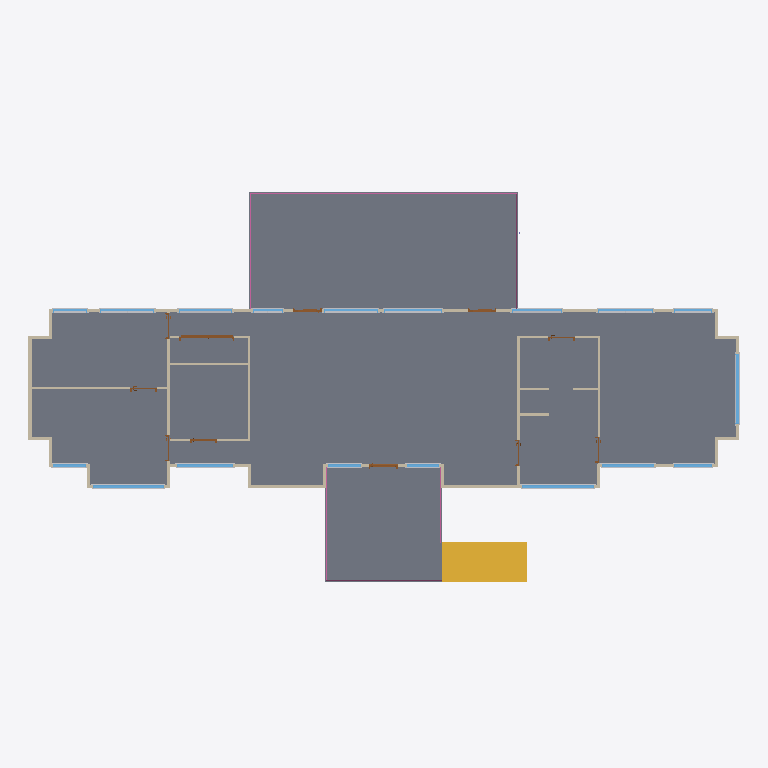
Plan cut of the same IFC building model at storey 'First Floor' (level 2.60 m, cut at 4.00 m), seen from above with north up, elements coloured by IFC class: 36 other elements (light grey), 34 walls (beige), 18 windows (light blue), 11 doors (brown), 3 slabs (grey), 3 railings (pink), 1 stair (yellow). Cut surfaces are drawn darker.
Extent 27.3 m × 15.2 m × 7.6 m (x, y, z). Storeys (2): Sub Floor at 0.00 m; First Floor at 2.60 m. Elements (215): 87 IfcBuildingElementProxy, 38 IfcWallStandardCase, 28 IfcSlab, 22 IfcColumn, 18 IfcWindow, 11 IfcDoor, 7 IfcRoof, 3 IfcRailing, 1 IfcStair.

HEADER;
FILE_DESCRIPTION(('ViewDefinition [CoordinationView_V2.0]','RevitIdentifiers [ContentGUID: e11530ff-2cb1-47c2-a698-cca7cf1623a7, VersionGUID: 4ffd41eb-6468-4152-be9b-e455c1e30729, NumberOfSaves: 5]','CoordinateReference [CoordinateBase: Shared Coordinates, ProjectSite: Default Site]','ExchangeRequirement [Architecture]'),'2;1');
FILE_NAME('Platypus House.ifc','2026-11-17T16:50:17+10:00',(''),(''),'ODA SDAI 25.12','Autodesk - Revit 27.2.0.39 (ENU) - 27.2.0.39','');
FILE_SCHEMA(('IFC2X3'));
ENDSEC;
DATA;
#18=IFCPROJECT('3X5J3$BB57mgQOpASmwTnN',#6,'Project Number',$,$,'Project Name','Project Status',(#13),#83018);
#32=IFCSITE('3X5J3$BB57mgQOpASmwTnL',#6,'Default',$,$,#31,$,$,.ELEMENT.,(42,21,31,401672),(-71,-3,-24,-345703),0.0,$,$);
#22=IFCBUILDING('3X5J3$BB57mgQOpASmwTnM',#6,'Building Name',$,$,#21,$,'Building Name',.ELEMENT.,$,$,#19);
#25=IFCBUILDINGSTOREY('2JF4e6axWHqu3u0C1FZlmi',#6,'Sub Floor',$,$,#24,$,'Sub Floor',.ELEMENT.,0.0);
#29=IFCBUILDINGSTOREY('1ZGO8hrFCHqw0v0026FpFv',#6,'First Floor',$,$,#28,$,'First Floor',.ELEMENT.,2600.0);
#1697=IFCSLAB('0njXKMY2z6rOkkvPX6yMQG',#6,'Floor:Platypus - 300 mm Suspended Timber Floor:1674837',$,$,#1660,#1696,'1674837',.FLOOR.);
#1729=IFCSLAB('0njXKMY2z6rOkkvPX6yMQr',#6,'Floor:Platypus - 300 mm Deck Assembly:1674864',$,$,#1719,#1728,'1674864',.FLOOR.);
#1771=IFCSLAB('0njXKMY2z6rOkkvPX6yMQo',#6,'Floor:Platypus - 300 mm Deck Assembly:1674871',$,$,#1754,#1770,'1674871',.FLOOR.);
#34129=IFCSTAIR('0njXKMY2z6rOkkvPX6yNgA',#6,'Assembled Stair:Stair:1675855',$,$,#34128,$,'1675855',.STRAIGHT_RUN_STAIR.);
#2352=IFCWALLSTANDARDCASE('0njXKMY2z6rOkkvPX6yMO8',#6,'Basic Wall:Platypus - 120 mm Steel Clad Timber Wall:1674957',$,$,#2340,#2344,'1674957');
#80624=IFCRAILING('0njXKMY2z6rOkkvPX6yNkG',#6,'Railing:Platypus - 1000 mm Deck Guard:1676117',$,$,#77600,#80623,'1676117',.NOTDEFINED.);
#1868=IFCWALLSTANDARDCASE('0njXKMY2z6rOkkvPX6yMPz',#6,'Basic Wall:Platypus - 120 mm Steel Clad Timber Wall:1674936',$,$,#1856,#1860,'1674936');
#2550=IFCWALLSTANDARDCASE('0njXKMY2z6rOkkvPX6yMOH',#6,'Basic Wall:Platypus - 90 mm Internal Partition:1674964',$,$,#2538,#2542,'1674964');
#2376=IFCWALLSTANDARDCASE('0njXKMY2z6rOkkvPX6yMOB',#6,'Basic Wall:Platypus - 90 mm Internal Partition:1674958',$,$,#2363,#2367,'1674958');
#2168=IFCWALLSTANDARDCASE('0njXKMY2z6rOkkvPX6yMO0',#6,'Basic Wall:Platypus - 120 mm Steel Clad Timber Wall:1674949',$,$,#2156,#2160,'1674949');
#81969=IFCRAILING('0njXKMY2z6rOkkvPX6yNkX',#6,'Railing:Platypus - 1000 mm Deck Guard:1676132',$,$,#80633,#81968,'1676132',.NOTDEFINED.);
#2075=IFCWALLSTANDARDCASE('0njXKMY2z6rOkkvPX6yMO4',#6,'Basic Wall:Platypus - 120 mm Steel Clad Timber Wall:1674945',$,$,#2063,#2067,'1674945');
#2415=IFCWALLSTANDARDCASE('0njXKMY2z6rOkkvPX6yMOA',#6,'Basic Wall:Platypus - 90 mm Internal Partition:1674959',$,$,#2403,#2407,'1674959');
#40004=IFCWINDOW('0njXKMY2z6rOkkvPX6yNop',#6,'M_Window-Fixed:Platypus Glazing 2750 x 1340:1676406',$,$,#82681,#40000,'1676406',1340.000000000005,2749.9999999999964);
#38774=IFCWINDOW('0njXKMY2z6rOkkvPX6yNo0',#6,'M_Window-Fixed:Platypus Glazing 2700 x 1400:1676357',$,$,#82606,#38770,'1676357',1400.0000000000034,2700.0);
#37986=IFCWINDOW('0njXKMY2z6rOkkvPX6yNpY',#6,'M_Window-Fixed:Platypus Glazing 2700 x 1900:1676327',$,$,#82726,#37982,'1676327',1900.000000000005,2700.0);
#2496=IFCWALLSTANDARDCASE('0njXKMY2z6rOkkvPX6yMON',#6,'Basic Wall:Platypus - 90 mm Internal Partition:1674962',$,$,#2484,#2488,'1674962');
#2577=IFCWALLSTANDARDCASE('0njXKMY2z6rOkkvPX6yMOG',#6,'Basic Wall:Platypus - 90 mm Internal Partition:1674965',$,$,#2565,#2569,'1674965');
#7992=IFCDOOR('0njXKMY2z6rOkkvPX6yNcH',#6,'M_Door-Passage-Double-Flush:Platypus D05 - 2000 x 2340:1675604',$,$,#82951,#7988,'1675604',2439.9999999999995,2100.0);
#39168=IFCWINDOW('0njXKMY2z6rOkkvPX6yNoH',#6,'M_Window-Fixed:Platypus Glazing 2150 x 1970:1676372',$,$,#82621,#39164,'1676372',1970.0000000000032,2149.9999999999986);
#2469=IFCWALLSTANDARDCASE('0njXKMY2z6rOkkvPX6yMOK',#6,'Basic Wall:Platypus - 90 mm Internal Partition:1674961',$,$,#2457,#2461,'1674961');
#40398=IFCWINDOW('0njXKMY2z6rOkkvPX6yNn0',#6,'M_Window-Fixed:Platypus Glazing 2020 x 2240:1676421',$,$,#82696,#40394,'1676421',2240.000000000004,2020.0);
#36410=IFCWINDOW('0njXKMY2z6rOkkvPX6yNik',#6,'M_Window-Fixed:Platypus Glazing 2220 x 2240:1676267',$,$,#82846,#36406,'1676267',2240.000000000004,2219.9999999999955);
#37198=IFCWINDOW('0njXKMY2z6rOkkvPX6yNpC',#6,'M_Window-Fixed:Platypus Glazing 2100 x 2240:1676297',$,$,#82876,#37194,'1676297',2240.000000000004,2099.999999999999);
#40546=IFCWINDOW('0njXKMY2z6rOkkvPX6yNnB',#6,'M_Window-Fixed:Platypus Glazing 1450 x 2240:1676430',$,$,#82711,#40542,'1676430',2240.000000000004,1449.9999999999995);
#35180=IFCWINDOW('0njXKMY2z6rOkkvPX6yNj$',#6,'M_Window-Fixed:Platypus Glazing 2070 x 2240:1676218',$,$,#82786,#35176,'1676218',2240.000000000004,2069.9999999999986);
#36116=IFCWINDOW('0njXKMY2z6rOkkvPX6yNia',#6,'M_Window-Fixed:Platypus Glazing 2070 x 2240:1676257',$,$,#82831,#36112,'1676257',2240.000000000004,2069.9999999999995);
#36465=IFCBUILDINGELEMENTPROXY('0njXKMY2z6rOkkvPX6yNih',#6,'M_Muntin Pattern_2x2:M_Muntin Pattern_2x2:1676270',$,$,#36464,#36461,'1676270',$);
#35574=IFCWINDOW('0njXKMY2z6rOkkvPX6yNiC',#6,'M_Window-Fixed:Platypus Glazing 2050 x 1860:1676233',$,$,#82801,#35570,'1676233',1860.0000000000055,2049.999999999998);
#37253=IFCBUILDINGELEMENTPROXY('0njXKMY2z6rOkkvPX6yNp9',#6,'M_Muntin Pattern_2x2:M_Muntin Pattern_2x2:1676300',$,$,#37252,#37249,'1676300',$);
#35235=IFCBUILDINGELEMENTPROXY('0njXKMY2z6rOkkvPX6yNju',#6,'M_Muntin Pattern_2x2:M_Muntin Pattern_2x2:1676221',$,$,#35234,#35231,'1676221',$);
#36128=IFCBUILDINGELEMENTPROXY('0njXKMY2z6rOkkvPX6yNid',#6,'M_Muntin Pattern_2x2:M_Muntin Pattern_2x2:1676258',$,$,#36127,#36124,'1676258',$);
#36804=IFCWINDOW('0njXKMY2z6rOkkvPX6yNi$',#6,'M_Window-Fixed:Platypus Glazing 1910 x 1860:1676282',$,$,#82861,#36800,'1676282',1860.0000000000055,1909.9999999999968);
#2523=IFCWALLSTANDARDCASE('0njXKMY2z6rOkkvPX6yMOM',#6,'Basic Wall:Platypus - 90 mm Internal Partition:1674963',$,$,#2511,#2515,'1674963');
#2604=IFCWALLSTANDARDCASE('0njXKMY2z6rOkkvPX6yMOJ',#6,'Basic Wall:Platypus - 90 mm Internal Partition:1674966',$,$,#2592,#2596,'1674966');
#35629=IFCBUILDINGELEMENTPROXY('0njXKMY2z6rOkkvPX6yNi9',#6,'M_Muntin Pattern_2x2:M_Muntin Pattern_2x2:1676236',$,$,#35628,#35625,'1676236',$);
#38380=IFCWINDOW('0njXKMY2z6rOkkvPX6yNpp',#6,'M_Window-Fixed:Platypus Glazing 1280 x 2240:1676342',$,$,#82591,#38376,'1676342',2240.000000000004,1279.9999999999998);
#39562=IFCWINDOW('0njXKMY2z6rOkkvPX6yNoc',#6,'M_Window-Fixed:Platypus Glazing 1250 x 2240:1676387',$,$,#82651,#39558,'1676387',2240.000000000004,1249.9999999999984);
#36859=IFCBUILDINGELEMENTPROXY('0njXKMY2z6rOkkvPX6yNiu',#6,'M_Muntin Pattern_2x2:M_Muntin Pattern_2x2:1676285',$,$,#36858,#36855,'1676285',$);
#39710=IFCWINDOW('0njXKMY2z6rOkkvPX6yNof',#6,'M_Window-Fixed:Platypus Glazing 1250 x 2240:1676396',$,$,#82666,#39706,'1676396',2240.000000000004,1249.9999999999995);
#34122=IFCDOOR('0njXKMY2z6rOkkvPX6yNcV',#6,'M_Door-Exterior-Single-Two_Lite:Platypus Deck Glazed Door - 1000 x 2340:1675610',$,$,#82636,#34118,'1675610',2439.9999999999995,1099.999999999999);
#2283=IFCWALLSTANDARDCASE('0njXKMY2z6rOkkvPX6yMOF',#6,'Basic Wall:Platypus - 120 mm Steel Clad Timber Wall:1674954',$,$,#2271,#2275,'1674954');
#1799=IFCWALLSTANDARDCASE('0njXKMY2z6rOkkvPX6yMP5',#6,'Basic Wall:Platypus - 120 mm Steel Clad Timber Wall:1674880',$,$,#1782,#1787,'1674880');
#2685=IFCWALLSTANDARDCASE('0njXKMY2z6rOkkvPX6yMOS',#6,'Basic Wall:Platypus - 90 mm Internal Partition:1674969',$,$,#2673,#2677,'1674969');
#2214=IFCWALLSTANDARDCASE('0njXKMY2z6rOkkvPX6yMO2',#6,'Basic Wall:Platypus - 120 mm Steel Clad Timber Wall:1674951',$,$,#2202,#2206,'1674951');
#1914=IFCWALLSTANDARDCASE('0njXKMY2z6rOkkvPX6yMP$',#6,'Basic Wall:Platypus - 120 mm Steel Clad Timber Wall:1674938',$,$,#1902,#1906,'1674938');
#2237=IFCWALLSTANDARDCASE('0njXKMY2z6rOkkvPX6yMOD',#6,'Basic Wall:Platypus - 120 mm Steel Clad Timber Wall:1674952',$,$,#2225,#2229,'1674952');
#2329=IFCWALLSTANDARDCASE('0njXKMY2z6rOkkvPX6yMO9',#6,'Basic Wall:Platypus - 120 mm Steel Clad Timber Wall:1674956',$,$,#2317,#2321,'1674956');
#34099=IFCDOOR('0njXKMY2z6rOkkvPX6yNcT',#6,'M_Door-Exterior-Single-Two_Lite:Platypus Deck Glazed Door - 1000 x 2340:1675608',$,$,#82756,#34095,'1675608',2439.9999999999995,1100.0);
#37592=IFCWINDOW('0njXKMY2z6rOkkvPX6yNpT',#6,'M_Window-Fixed:Platypus Glazing 1450 x 2240:1676312',$,$,#82891,#37588,'1676312',2240.000000000004,1449.9999999999995);
#40111=IFCBUILDINGELEMENTPROXY('0njXKMY2z6rOkkvPX6yNo$',#6,'M_Trim-Window-Exterior-Flat:with Sill:1676410',$,$,#40110,#40104,'1676410',$);
#82033=IFCRAILING('0njXKMY2z6rOkkvPX6yNkt',#6,'Railing:Platypus - 1000 mm Deck Guard:1676146',$,$,#81976,#82032,'1676146',.NOTDEFINED.);
#2029=IFCWALLSTANDARDCASE('0njXKMY2z6rOkkvPX6yMPw',#6,'Basic Wall:Platypus - 120 mm Steel Clad Timber Wall:1674943',$,$,#2017,#2021,'1674943');
#34111=IFCDOOR('0njXKMY2z6rOkkvPX6yNcS',#6,'M_Door-Exterior-Single-Two_Lite:Platypus Deck Glazed Door - 1000 x 2340:1675609',$,$,#82741,#34107,'1675609',2439.9999999999995,1099.999999999999);
#38881=IFCBUILDINGELEMENTPROXY('0njXKMY2z6rOkkvPX6yNoC',#6,'M_Trim-Window-Exterior-Flat:with Sill:1676361',$,$,#38880,#38874,'1676361',$);
#40141=IFCBUILDINGELEMENTPROXY('0njXKMY2z6rOkkvPX6yNo_',#6,'M_Trim-Window-Interior-Flat:Picture Frame:1676411',$,$,#40140,#40137,'1676411',$);
#38123=IFCBUILDINGELEMENTPROXY('0njXKMY2z6rOkkvPX6yNpf',#6,'M_Trim-Window-Interior-Flat:Picture Frame:1676332',$,$,#38122,#38119,'1676332',$);
#38911=IFCBUILDINGELEMENTPROXY('0njXKMY2z6rOkkvPX6yNoF',#6,'M_Trim-Window-Interior-Flat:Picture Frame:1676362',$,$,#38910,#38907,'1676362',$);
#2122=IFCWALLSTANDARDCASE('0njXKMY2z6rOkkvPX6yMO6',#6,'Basic Wall:Platypus - 120 mm Steel Clad Timber Wall:1674947',$,$,#2109,#2113,'1674947');
#34773=IFCWINDOW('0njXKMY2z6rOkkvPX6yNjk',#6,'M_Window-Fixed:Platypus Glazing 1300 x 2240:1676203',$,$,#82771,#34769,'1676203',2240.000000000004,1299.9999999999993);
#37647=IFCBUILDINGELEMENTPROXY('0njXKMY2z6rOkkvPX6yNpU',#6,'M_Muntin Pattern_2x2:M_Muntin Pattern_2x2:1676315',$,$,#37646,#37643,'1676315',$);
#38041=IFCBUILDINGELEMENTPROXY('0njXKMY2z6rOkkvPX6yNpl',#6,'M_Muntin Pattern_2x2:M_Muntin Pattern_2x2:1676330',$,$,#38040,#38037,'1676330',$);
#4873=IFCDOOR('0njXKMY2z6rOkkvPX6yNcM',#6,'M_Door-Passage-Single-Flush:Platypus D01-D04 D06-D08 - 910 x 2340:1675603',$,$,#82966,#4869,'1675603',2439.9999999999995,1010.0);
#34838=IFCBUILDINGELEMENTPROXY('0njXKMY2z6rOkkvPX6yNjh',#6,'M_Muntin Pattern_2x2:M_Muntin Pattern_2x2:1676206',$,$,#34837,#34834,'1676206',$);
#35968=IFCWINDOW('0njXKMY2z6rOkkvPX6yNiT',#6,'M_Window-Fixed:Platypus Glazing 1150 x 2240:1676248',$,$,#82816,#35964,'1676248',2240.000000000004,1150.0000000000007);
#1845=IFCWALLSTANDARDCASE('0njXKMY2z6rOkkvPX6yMPo',#6,'Basic Wall:Platypus - 120 mm Steel Clad Timber Wall:1674935',$,$,#1833,#1837,'1674935');
#1960=IFCWALLSTANDARDCASE('0njXKMY2z6rOkkvPX6yMPv',#6,'Basic Wall:Platypus - 120 mm Steel Clad Timber Wall:1674940',$,$,#1948,#1952,'1674940');
#2006=IFCWALLSTANDARDCASE('0njXKMY2z6rOkkvPX6yMPx',#6,'Basic Wall:Platypus - 120 mm Steel Clad Timber Wall:1674942',$,$,#1994,#1998,'1674942');
#2052=IFCWALLSTANDARDCASE('0njXKMY2z6rOkkvPX6yMO5',#6,'Basic Wall:Platypus - 120 mm Steel Clad Timber Wall:1674944',$,$,#2040,#2044,'1674944');
#2098=IFCWALLSTANDARDCASE('0njXKMY2z6rOkkvPX6yMO7',#6,'Basic Wall:Platypus - 120 mm Steel Clad Timber Wall:1674946',$,$,#2086,#2090,'1674946');
#2145=IFCWALLSTANDARDCASE('0njXKMY2z6rOkkvPX6yMO1',#6,'Basic Wall:Platypus - 120 mm Steel Clad Timber Wall:1674948',$,$,#2133,#2137,'1674948');
#2191=IFCWALLSTANDARDCASE('0njXKMY2z6rOkkvPX6yMO3',#6,'Basic Wall:Platypus - 120 mm Steel Clad Timber Wall:1674950',$,$,#2179,#2183,'1674950');
#2260=IFCWALLSTANDARDCASE('0njXKMY2z6rOkkvPX6yMOC',#6,'Basic Wall:Platypus - 120 mm Steel Clad Timber Wall:1674953',$,$,#2248,#2252,'1674953');
#2306=IFCWALLSTANDARDCASE('0njXKMY2z6rOkkvPX6yMOE',#6,'Basic Wall:Platypus - 120 mm Steel Clad Timber Wall:1674955',$,$,#2294,#2298,'1674955');
#1891=IFCWALLSTANDARDCASE('0njXKMY2z6rOkkvPX6yMPy',#6,'Basic Wall:Platypus - 120 mm Steel Clad Timber Wall:1674937',$,$,#1879,#1883,'1674937');
#36547=IFCBUILDINGELEMENTPROXY('0njXKMY2z6rOkkvPX6yNir',#6,'M_Trim-Window-Interior-Flat:Picture Frame:1676272',$,$,#36546,#36543,'1676272',$);
#39275=IFCBUILDINGELEMENTPROXY('0njXKMY2z6rOkkvPX6yNoT',#6,'M_Trim-Window-Exterior-Flat:with Sill:1676376',$,$,#39274,#39268,'1676376',$);
#39305=IFCBUILDINGELEMENTPROXY('0njXKMY2z6rOkkvPX6yNoS',#6,'M_Trim-Window-Interior-Flat:Picture Frame:1676377',$,$,#39304,#39301,'1676377',$);
#2631=IFCWALLSTANDARDCASE('0njXKMY2z6rOkkvPX6yMOI',#6,'Basic Wall:Platypus - 90 mm Internal Partition:1674967',$,$,#2619,#2623,'1674967');
#35317=IFCBUILDINGELEMENTPROXY('0njXKMY2z6rOkkvPX6yNjw',#6,'M_Trim-Window-Interior-Flat:Picture Frame:1676223',$,$,#35316,#35313,'1676223',$);
#37335=IFCBUILDINGELEMENTPROXY('0njXKMY2z6rOkkvPX6yNpB',#6,'M_Trim-Window-Interior-Flat:Picture Frame:1676302',$,$,#37334,#37331,'1676302',$);
#35711=IFCBUILDINGELEMENTPROXY('0njXKMY2z6rOkkvPX6yNiB',#6,'M_Trim-Window-Interior-Flat:Picture Frame:1676238',$,$,#35710,#35707,'1676238',$);
#36023=IFCBUILDINGELEMENTPROXY('0njXKMY2z6rOkkvPX6yNiU',#6,'M_Muntin Pattern_2x2:M_Muntin Pattern_2x2:1676251',$,$,#36022,#36019,'1676251',$);
#36153=IFCBUILDINGELEMENTPROXY('0njXKMY2z6rOkkvPX6yNiX',#6,'M_Trim-Window-Interior-Flat:Picture Frame:1676260',$,$,#36152,#36149,'1676260',$);
#40505=IFCBUILDINGELEMENTPROXY('0njXKMY2z6rOkkvPX6yNnC',#6,'M_Trim-Window-Exterior-Flat:with Sill:1676425',$,$,#40504,#40498,'1676425',$);
#40535=IFCBUILDINGELEMENTPROXY('0njXKMY2z6rOkkvPX6yNnF',#6,'M_Trim-Window-Interior-Flat:Picture Frame:1676426',$,$,#40534,#40531,'1676426',$);
#36941=IFCBUILDINGELEMENTPROXY('0njXKMY2z6rOkkvPX6yNiw',#6,'M_Trim-Window-Interior-Flat:Picture Frame:1676287',$,$,#36940,#36937,'1676287',$);
#2442=IFCWALLSTANDARDCASE('0njXKMY2z6rOkkvPX6yMOL',#6,'Basic Wall:Platypus - 90 mm Internal Partition:1674960',$,$,#2430,#2434,'1674960');
#2658=IFCWALLSTANDARDCASE('0njXKMY2z6rOkkvPX6yMOT',#6,'Basic Wall:Platypus - 90 mm Internal Partition:1674968',$,$,#2646,#2650,'1674968');
#4851=IFCDOOR('0njXKMY2z6rOkkvPX6yNcK',#6,'M_Door-Passage-Single-Flush:Platypus D01-D04 D06-D08 - 910 x 2340:1675601',$,$,#82936,#4847,'1675601',2439.9999999999995,1009.9999999999994);
#8015=IFCDOOR('0njXKMY2z6rOkkvPX6yNcJ',#6,'M_Door-Passage-Single-Flush:Platypus D01-D04 D06-D08 - 910 x 2340:1675606',$,$,#83011,#8011,'1675606',2439.9999999999995,1010.0);
#4839=IFCDOOR('0njXKMY2z6rOkkvPX6yNcL',#6,'M_Door-Passage-Single-Flush:Platypus D01-D04 D06-D08 - 910 x 2340:1675600',$,$,#82921,#4835,'1675600',2439.9999999999995,1009.9999999999989);
#8004=IFCDOOR('0njXKMY2z6rOkkvPX6yNcG',#6,'M_Door-Passage-Single-Flush:Platypus D01-D04 D06-D08 - 910 x 2340:1675605',$,$,#82981,#8000,'1675605',2439.9999999999995,1010.0);
#8026=IFCDOOR('0njXKMY2z6rOkkvPX6yNcI',#6,'M_Door-Passage-Single-Flush:Platypus D01-D04 D06-D08 - 910 x 2340:1675607',$,$,#82996,#8022,'1675607',2439.9999999999995,1010.0);
#40572=IFCBUILDINGELEMENTPROXY('0njXKMY2z6rOkkvPX6yNnL',#6,'M_Trim-Window-Exterior-Flat:with Sill:1676432',$,$,#40571,#40565,'1676432',$);
#37729=IFCBUILDINGELEMENTPROXY('0njXKMY2z6rOkkvPX6yNpO',#6,'M_Trim-Window-Interior-Flat:Picture Frame:1676317',$,$,#37728,#37725,'1676317',$);
#40583=IFCBUILDINGELEMENTPROXY('0njXKMY2z6rOkkvPX6yNnK',#6,'M_Trim-Window-Interior-Flat:Picture Frame:1676433',$,$,#40582,#40579,'1676433',$);
#4862=IFCDOOR('0njXKMY2z6rOkkvPX6yNcN',#6,'M_Door-Passage-Single-Flush:Platypus D01-D04 D06-D08 - 910 x 2340:1675602',$,$,#82906,#4858,'1675602',2439.9999999999995,1010.0);
#34922=IFCBUILDINGELEMENTPROXY('0njXKMY2z6rOkkvPX6yNjr',#6,'M_Trim-Window-Interior-Flat:Picture Frame:1676208',$,$,#34921,#34918,'1676208',$);
#38487=IFCBUILDINGELEMENTPROXY('0njXKMY2z6rOkkvPX6yNp$',#6,'M_Trim-Window-Exterior-Flat:with Sill:1676346',$,$,#38486,#38480,'1676346',$);
#38517=IFCBUILDINGELEMENTPROXY('0njXKMY2z6rOkkvPX6yNp_',#6,'M_Trim-Window-Interior-Flat:Picture Frame:1676347',$,$,#38516,#38513,'1676347',$);
#39669=IFCBUILDINGELEMENTPROXY('0njXKMY2z6rOkkvPX6yNoY',#6,'M_Trim-Window-Exterior-Flat:with Sill:1676391',$,$,#39668,#39662,'1676391',$);
#39736=IFCBUILDINGELEMENTPROXY('0njXKMY2z6rOkkvPX6yNoh',#6,'M_Trim-Window-Exterior-Flat:with Sill:1676398',$,$,#39735,#39729,'1676398',$);
#39699=IFCBUILDINGELEMENTPROXY('0njXKMY2z6rOkkvPX6yNoj',#6,'M_Trim-Window-Interior-Flat:Picture Frame:1676392',$,$,#39698,#39695,'1676392',$);
#39747=IFCBUILDINGELEMENTPROXY('0njXKMY2z6rOkkvPX6yNog',#6,'M_Trim-Window-Interior-Flat:Picture Frame:1676399',$,$,#39746,#39743,'1676399',$);
#36105=IFCBUILDINGELEMENTPROXY('0njXKMY2z6rOkkvPX6yNiO',#6,'M_Trim-Window-Interior-Flat:Picture Frame:1676253',$,$,#36104,#36101,'1676253',$);
ENDSEC;
